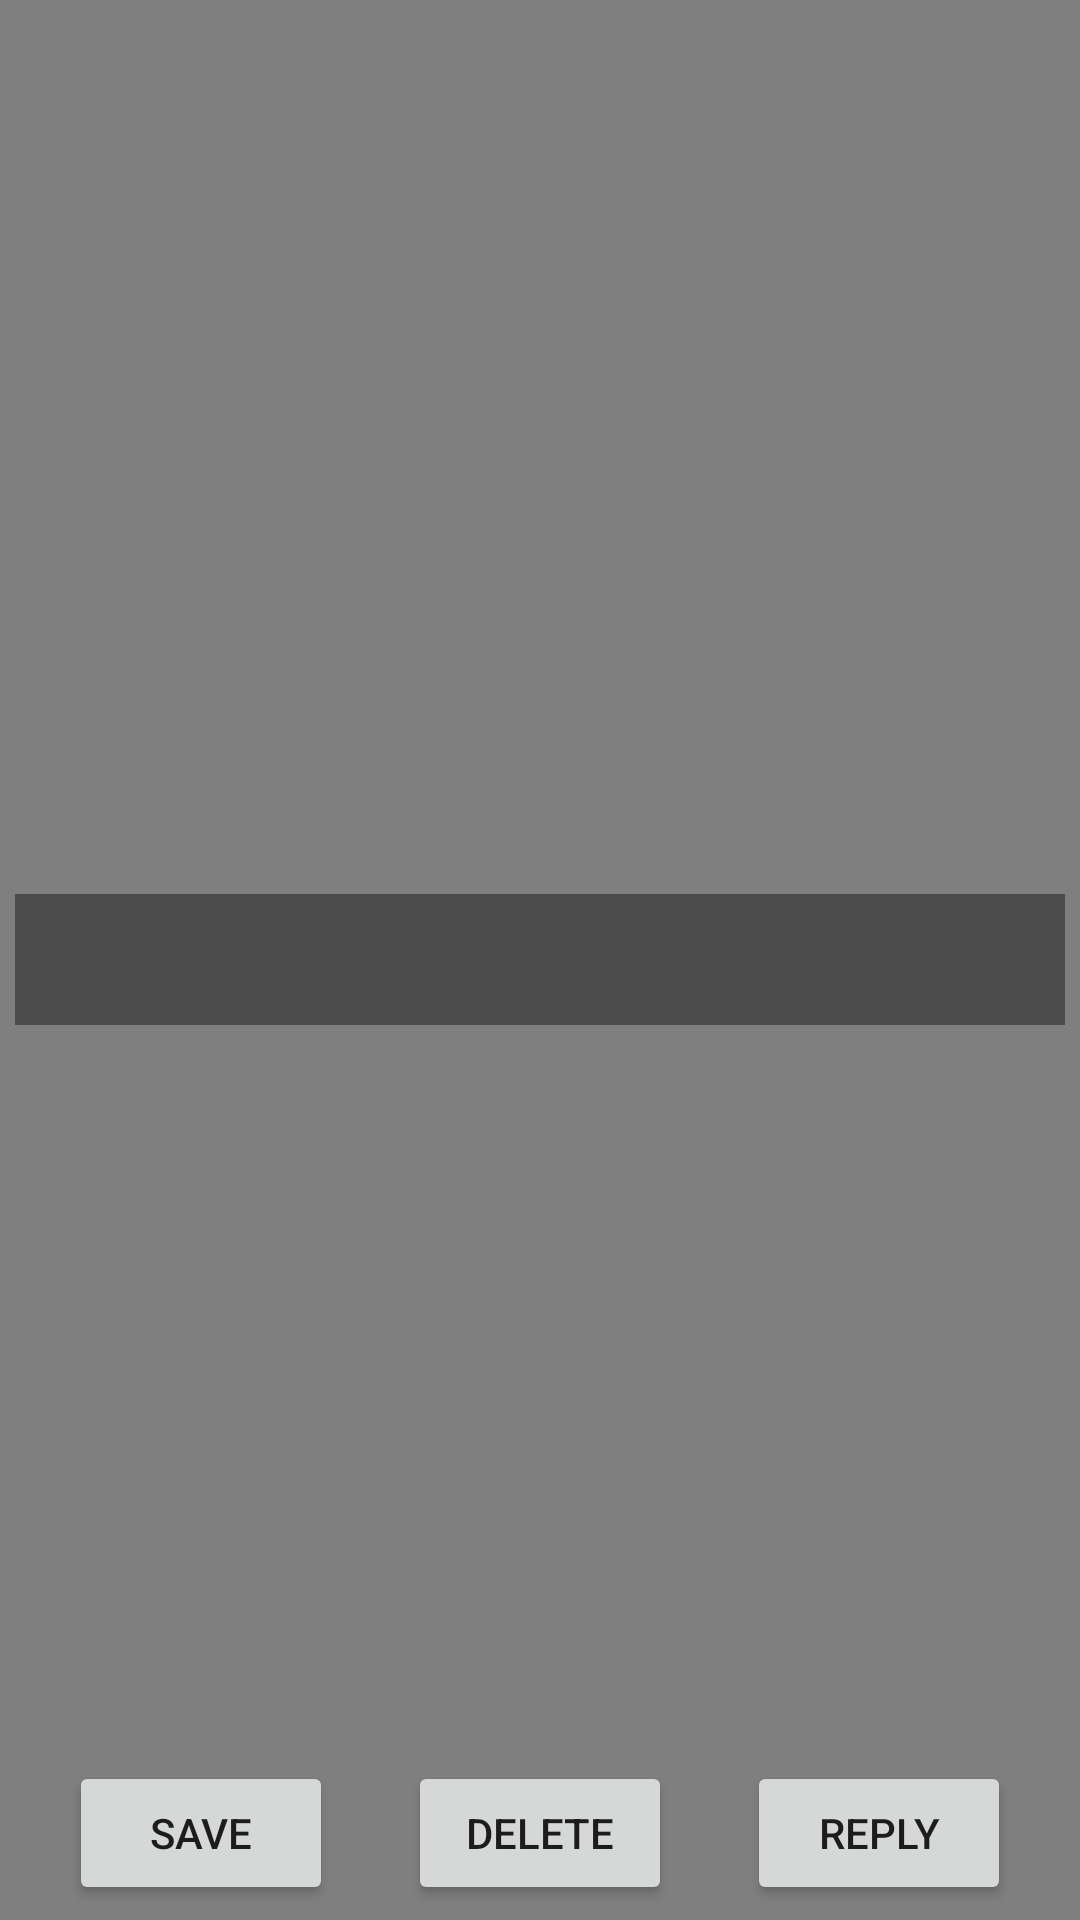

This screen was rendered from an Android layout file. Write that file and the resources it references.
<!-- AndroidManifest.xml: application theme AppTheme -->
<!-- res/layout/activity_view_snap.xml -->
<RelativeLayout xmlns:android="http://schemas.android.com/apk/res/android"
    xmlns:tools="http://schemas.android.com/tools"
    android:layout_width="fill_parent"
    android:layout_height="fill_parent"
    android:id="@+id/view"
    tools:context=".View_Snap">

    <VideoView
        android:id="@+id/view_snap_video_area"
        android:layout_width="fill_parent"
        android:layout_alignParentRight="true"
        android:layout_alignParentLeft="true"
        android:layout_alignParentTop="true"
        android:layout_alignParentBottom="true"
        android:layout_height="fill_parent" />

    <Button
        android:layout_width="wrap_content"
        android:layout_height="wrap_content"
        android:text="Save"
        android:id="@+id/view_snap_save"
        android:onClick="saveSnap"
        android:layout_alignTop="@+id/view_snap_delete"
        android:layout_toLeftOf="@+id/view_snap_delete"
        android:layout_toStartOf="@+id/view_snap_delete"
        android:layout_marginRight="25dp" />

    <Button
        android:layout_width="wrap_content"
        android:layout_height="wrap_content"
        android:text="Delete"
        android:id="@+id/view_snap_delete"
        android:onClick="deleteSnap"
        android:layout_alignParentBottom="true"
        android:layout_centerHorizontal="true"
        android:layout_marginBottom="5dp" />

    <Button
        android:layout_width="wrap_content"
        android:layout_height="wrap_content"
        android:text="Reply"
        android:id="@+id/view_snap_reply"
        android:onClick="reply"
        android:layout_alignTop="@+id/view_snap_delete"
        android:layout_toRightOf="@+id/view_snap_delete"
        android:layout_toEndOf="@+id/view_snap_delete"
        android:layout_marginLeft="25dp" />

    <EditText
        android:layout_width="fill_parent"
        android:layout_height="wrap_content"
        android:gravity="center_horizontal"
        android:inputType="textNoSuggestions"
        android:text=""
        android:textSize="25sp"
        android:id="@+id/textField"
        android:background="#66000000"
        android:layout_marginLeft="5dp"
        android:layout_marginRight="5dp"
        android:paddingTop="5dp"
        android:paddingBottom="5dp"
        android:layout_centerVertical="true"
        android:layout_centerHorizontal="true"
        android:elegantTextHeight="false" />

</RelativeLayout>
<!-- resources referenced by this layout -->
<resources>
  <style name="AppTheme" parent="Theme.AppCompat.Light.NoActionBar">
      
      <item name="colorPrimary">#3F51B5</item>
      
      <item name="colorPrimaryDark">#303F9F</item>
      
      <item name="colorAccent">#FF4081</item>
      </style>
</resources>
